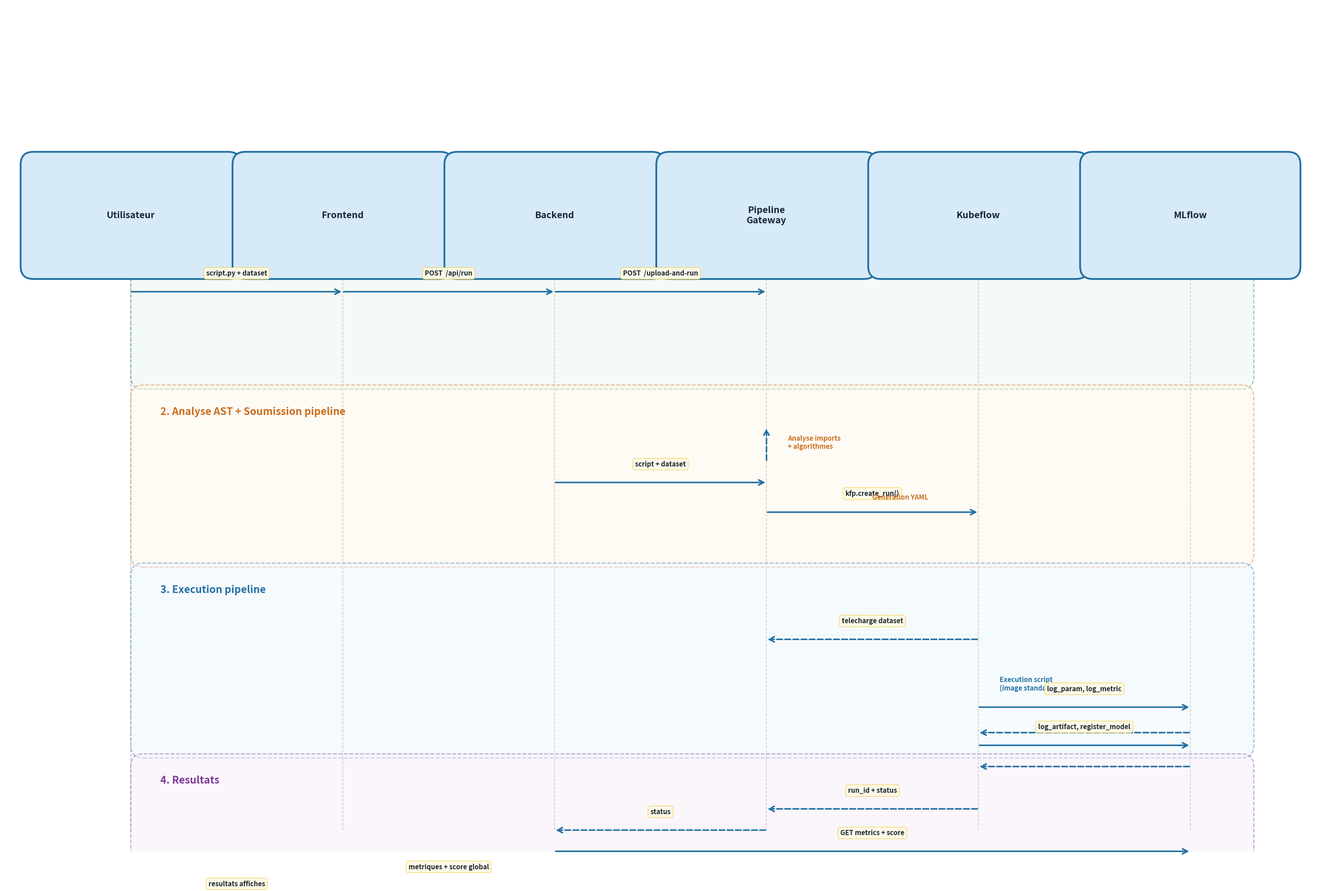

Reproduce this figure in Python. (Note: this script raises an exception after producing the figure.)
import matplotlib
matplotlib.use('Agg')
import matplotlib.pyplot as plt
import matplotlib.patches as mpatches

fig, ax = plt.subplots(1, 1, figsize=(36, 24))
ax.set_xlim(-3, 28)
ax.set_ylim(-15, 5)
ax.set_aspect('equal')
ax.axis('off')
fig.patch.set_facecolor('white')

FONT_ACTOR = 18
FONT_MSG = 13
FONT_PHASE = 20
ARROW_LW = 3.0
ARROW_MUT = 25

BOX_FACE = '#D6EAF8'
BOX_EDGE = '#2471A3'
DASH_COLOR = '#ABB2B9'
TEXT_COLOR = '#1B2631'

actors = [
    (0,  'Utilisateur'),
    (5,  'Frontend'),
    (10, 'Backend'),
    (15, 'Pipeline\nGateway'),
    (20, 'Kubeflow'),
    (25, 'MLflow'),
]

for x, label in actors:
    rect = mpatches.FancyBboxPatch(
        (x - 2.3, -1.2), 4.6, 2.4,
        boxstyle="round,pad=0.3",
        facecolor=BOX_FACE, edgecolor=BOX_EDGE, linewidth=3.5, zorder=2
    )
    ax.add_patch(rect)
    ax.text(x, 0, label, ha='center', va='center', fontsize=FONT_ACTOR,
            fontweight='bold', color=TEXT_COLOR, zorder=3)
    ax.plot([x, x], [-1.2, -14.5], linestyle='--', color=DASH_COLOR,
            linewidth=1.5, zorder=0)

def msg(x1, y1, x2, y2, text, dashed=False):
    style = '--' if dashed else '-'
    ax.annotate('', xy=(x2, y2), xytext=(x1, y1),
                arrowprops=dict(arrowstyle='->', color='#2471A3',
                                linewidth=ARROW_LW, linestyle=style,
                                mutation_scale=ARROW_MUT), zorder=1)
    if text:
        mx, my = (x1 + x2) / 2, (y1 + y2) / 2
        ax.text(mx, my + 0.35, text, ha='center', va='bottom',
                fontsize=FONT_MSG, color=TEXT_COLOR, fontweight='bold',
                bbox=dict(boxstyle='round,pad=0.35', facecolor='#FEF9E7',
                          edgecolor='#F4D03F', linewidth=1, alpha=0.95),
                zorder=4)

def phase_box(x1, y1, x2, y2, color, label, label_color):
    rect = mpatches.FancyBboxPatch(
        (x1, y2), x2 - x1, y1 - y2,
        boxstyle="round,pad=0.3",
        facecolor=color, edgecolor=label_color,
        linewidth=2, linestyle='--', alpha=0.45, zorder=0
    )
    ax.add_patch(rect)
    ax.text(x1 + 0.4, y1 - 0.4, label, fontsize=FONT_PHASE,
            fontweight='bold', color=label_color, zorder=1)

# Phase 1
phase_box(0.3, -0.2, 26.2, -3.8, '#E8F5E9', '1. Envoi des fichiers', '#1E8449')
y0 = -1.8
msg(0, y0, 5, y0, 'script.py + dataset')
msg(5, y0, 10, y0, 'POST  /api/run')
msg(10, y0, 15, y0, 'POST  /upload-and-run')

# Phase 2
phase_box(0.3, -4.3, 26.2, -8.0, '#FEF5E7', '2. Analyse AST + Soumission pipeline', '#CA6F1E')
y1 = -5.8
msg(15, y1, 15, y1 + 0.8, '', dashed=True)
ax.text(15.5, y1 + 0.3, 'Analyse imports\n+ algorithmes', fontsize=FONT_MSG,
        color='#CA6F1E', fontweight='bold', zorder=4)
msg(10, y1 - 0.5, 15, y1 - 0.5, 'script + dataset')
msg(15, y1 - 1.2, 20, y1 - 1.2, 'kfp.create_run()')
ax.text(17.5, y1 - 0.9, 'Generation YAML', fontsize=FONT_MSG,
        color='#CA6F1E', fontweight='bold', fontstyle='italic', zorder=4)

# Phase 3
phase_box(0.3, -8.5, 26.2, -12.5, '#EBF5FB', '3. Execution pipeline', '#2471A3')
y2 = -10.0
msg(20, y2, 15, y2, 'telecharge dataset', dashed=True)
msg(20, y2 - 0.8, 20, y2 - 0.8, '', dashed=False)
ax.text(20.5, y2 - 1.2, 'Execution script\n(image standard)', fontsize=FONT_MSG,
        color='#2471A3', fontweight='bold', zorder=4)
msg(20, y2 - 1.6, 25, y2 - 1.6, 'log_param, log_metric')
msg(25, y2 - 2.2, 20, y2 - 2.2, '', dashed=True)
msg(20, y2 - 2.5, 25, y2 - 2.5, 'log_artifact, register_model')
msg(25, y2 - 3.0, 20, y2 - 3.0, '', dashed=True)

# Phase 4
phase_box(0.3, -13.0, 26.2, -15.0, '#F4ECF7', '4. Resultats', '#7D3C98')
y3 = -14.0
msg(20, y3, 15, y3, 'run_id + status', dashed=True)
msg(15, y3 - 0.5, 10, y3 - 0.5, 'status', dashed=True)
msg(10, y3 - 1.0, 25, y3 - 1.0, 'GET metrics + score')
msg(25, y3 - 1.5, 10, y3 - 1.5, '', dashed=True)
msg(10, y3 - 1.8, 5, y3 - 1.8, 'metriques + score global', dashed=True)
msg(5, y3 - 2.2, 0, y3 - 2.2, 'resultats affiches', dashed=True)

plt.tight_layout(pad=1)
plt.savefig('images/uml_standard_sequence.png', dpi=300, bbox_inches='tight',
            facecolor='white', edgecolor='none')
print("OK: images/uml_standard_sequence.png")
